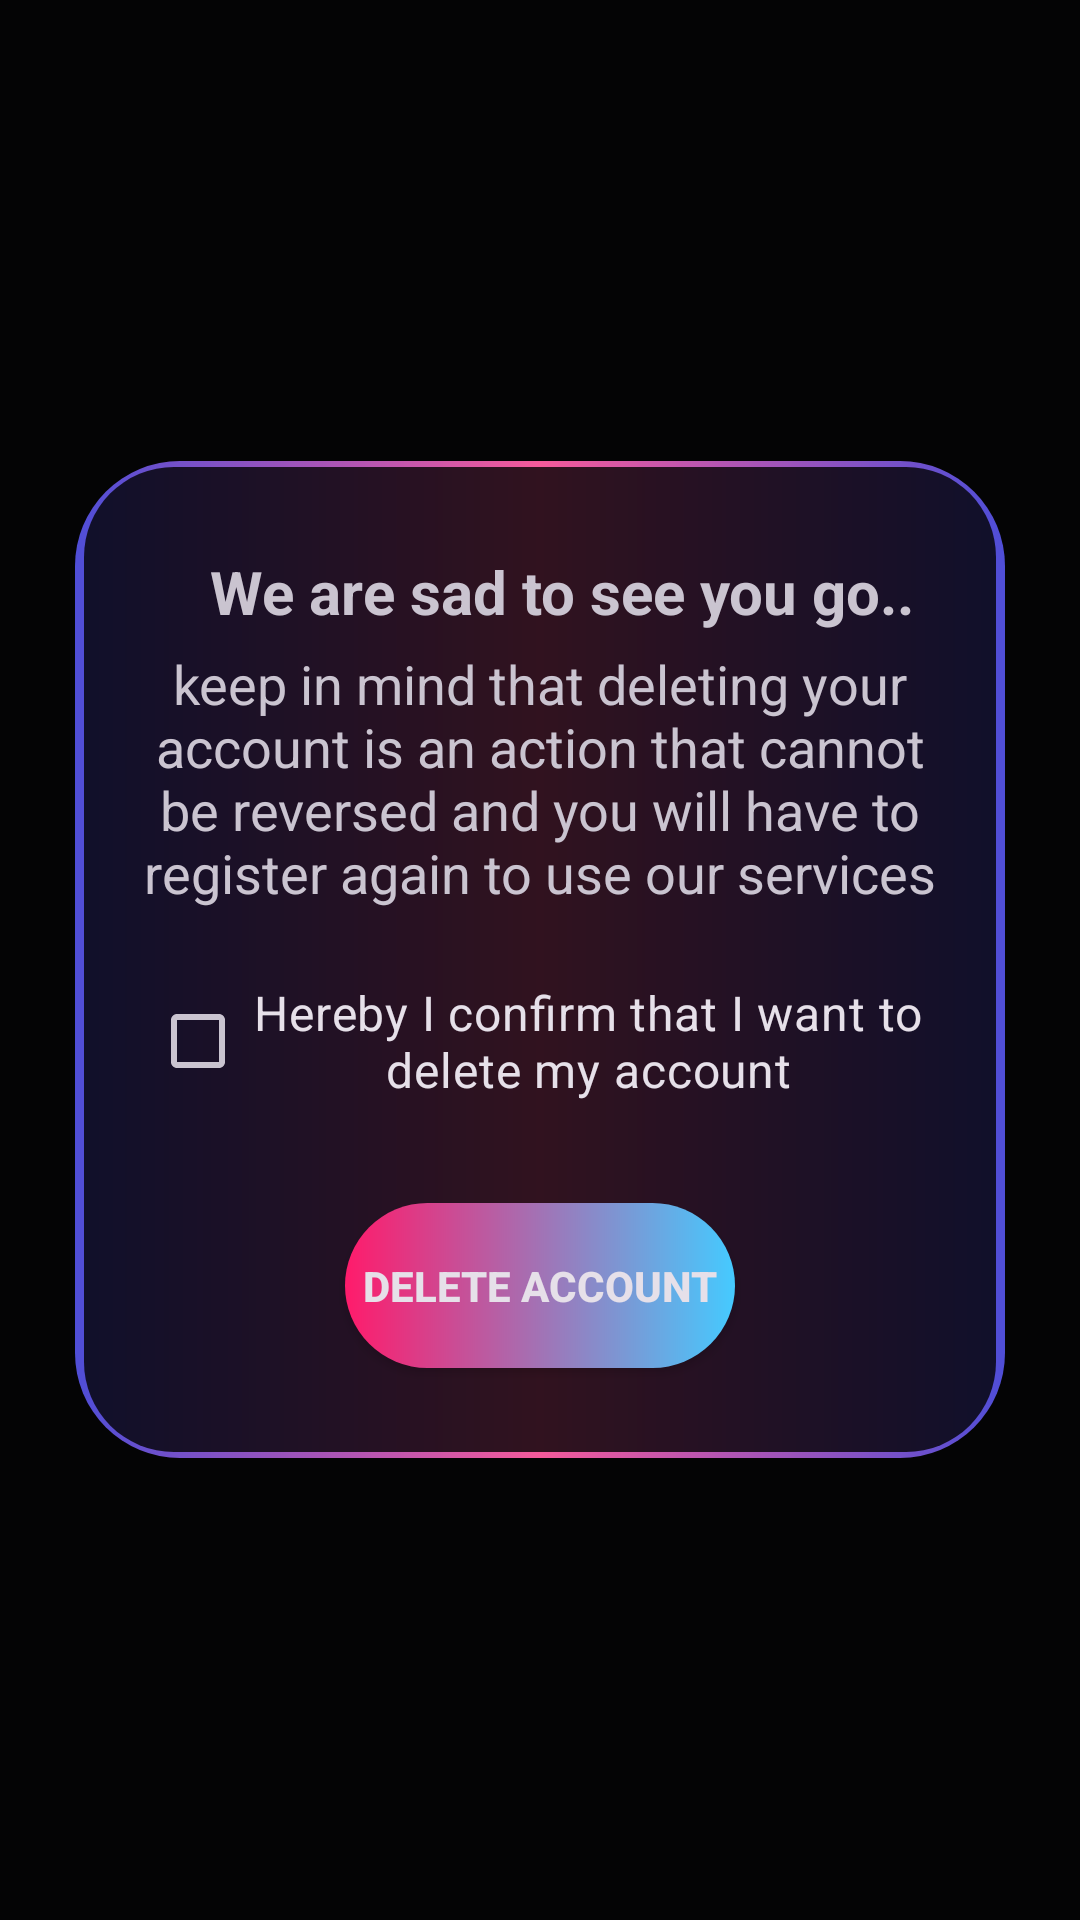

This screen was rendered from an Android layout file. Write that file and the resources it references.
<!-- AndroidManifest.xml: application theme Theme.Material3.Dark.NoActionBar -->
<!-- res/layout/fragment_delete_user.xml -->
<?xml version="1.0" encoding="utf-8"?>
<FrameLayout xmlns:android="http://schemas.android.com/apk/res/android"
    xmlns:tools="http://schemas.android.com/tools"
    android:layout_width="match_parent"
    android:layout_height="match_parent"
    tools:context=".Fragments.Settings.DeleteAccountFragment"
    android:background="@color/transparent">

    <FrameLayout
        android:id="@+id/deleteUserLayout"
        android:layout_width="match_parent"
        android:layout_height="wrap_content"
        android:layout_marginStart="25dp"
        android:layout_marginEnd="25dp"
        tools:ignore="UselessParent"
        android:layout_gravity="center">

        <FrameLayout
            android:layout_width="match_parent"
            android:layout_height="match_parent"
            android:background="@drawable/custom_view_holder_8"
            android:layout_gravity="center">

            <LinearLayout
                android:layout_width="match_parent"
                android:layout_height="match_parent"
                android:orientation="vertical">

                <TextView
                    android:layout_width="match_parent"
                    android:layout_height="wrap_content"
                    android:layout_marginTop="30dp"
                    android:layout_marginStart="15dp"
                    android:text="We are sad to see you go.."
                    android:textAlignment="center"
                    android:textStyle="bold"
                    android:textSize="20sp"/>

                <TextView
                    android:layout_width="match_parent"
                    android:layout_height="wrap_content"
                    android:layout_marginStart="15dp"
                    android:layout_marginTop="5dp"
                    android:layout_marginEnd="15dp"
                    android:text="keep in mind that deleting your account is an action that cannot be reversed and you will have to register again to use our services"
                    android:textAlignment="center"
                    android:textSize="18sp"/>


                <CheckBox
                    android:id="@+id/deleteConfirmationCheckbox"
                    android:layout_width="match_parent"
                    android:layout_height="wrap_content"
                    android:layout_marginStart="25dp"
                    android:layout_marginTop="20dp"
                    android:layout_marginEnd="25dp"
                    android:text="Hereby I confirm that I want to delete my account"
                    android:textAlignment="center"
                    android:textSize="16sp"
                    android:buttonTint="@color/redReusable"/>

                <androidx.appcompat.widget.AppCompatButton
                    android:id="@+id/deleteUserSaveButton"
                    android:layout_width="130dp"
                    android:layout_height="55dp"
                    android:layout_gravity="center"
                    android:layout_marginTop="30dp"
                    android:layout_marginBottom="30dp"
                    android:text="Delete account"
                    android:textStyle="bold"
                    android:background="@drawable/custom_button"/>
            </LinearLayout>

        </FrameLayout>

    </FrameLayout>

</FrameLayout>
<!-- resources referenced by this layout -->
<resources>
  <color name="redReusable">#f34a62</color>
  <color name="transparent">#CC000000</color>&gt;
  <!-- drawable custom_button (drawable) -->
  <shape xmlns:android="http://schemas.android.com/apk/res/android"
      android:shape="rectangle">
      <gradient android:startColor="#ff1b6b" android:endColor="#45caff" android:type="linear"/>
      <corners android:radius="50dp"/>
  </shape>
  <!-- drawable custom_view_holder_8 (drawable) -->
  <?xml version="1.0" encoding="utf-8"?>
  <layer-list xmlns:android="http://schemas.android.com/apk/res/android">
  
      <item>
          <shape android:shape="rectangle">
  
              <gradient android:startColor="#4f4ed7" android:centerColor="#f55a9b" android:endColor="#4f4ed7" android:type="linear"/>
              <corners android:radius="35dp"/>
          </shape>
      </item>
  
      <item
          android:bottom="2dp"
          android:left="3dp"
          android:right="3dp"
          android:top="2dp">
          <shape android:shape="rectangle">
  
              <solid android:color="@color/transparent"/> />
              <corners android:radius="30dp"/>
          </shape>
      </item>
  
  </layer-list>
</resources>
